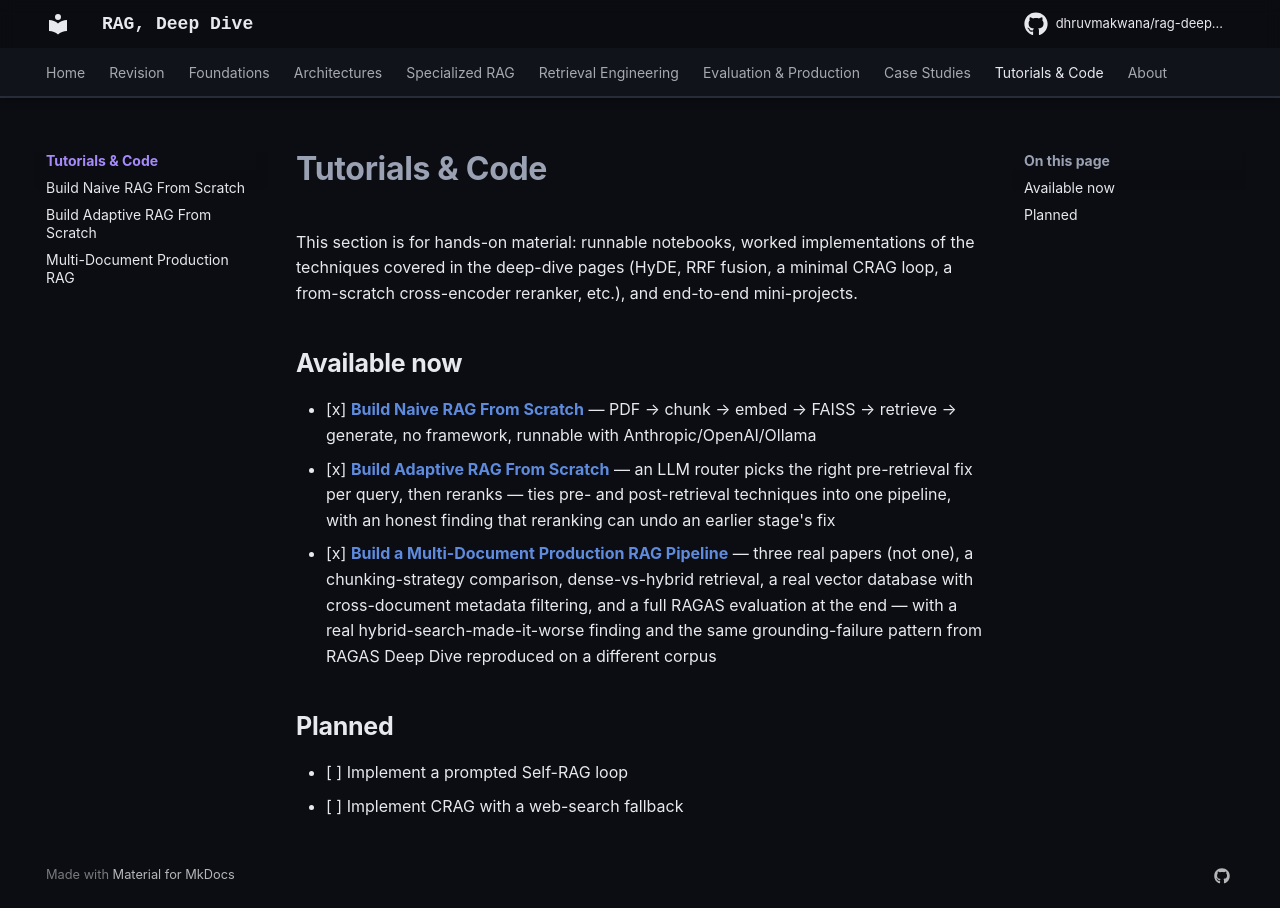

repository: DhruvMakwana/rag-deep-dive · page: tutorials/index.html · generator: mkdocs

# Tutorials & Code

This section is for hands-on material: runnable notebooks, worked implementations of the techniques covered in the deep-dive pages (HyDE, RRF fusion, a minimal CRAG loop, a from-scratch cross-encoder reranker, etc.), and end-to-end mini-projects.

## Available now

- [x] **[Build Naive RAG From Scratch](naive-rag-from-scratch.md)** — PDF → chunk → embed → FAISS → retrieve → generate, no framework, runnable with Anthropic/OpenAI/Ollama
- [x] **[Build Adaptive RAG From Scratch](advanced-rag-from-scratch.md)** — an LLM router picks the right pre-retrieval fix per query, then reranks — ties pre- and post-retrieval techniques into one pipeline, with an honest finding that reranking can undo an earlier stage's fix
- [x] **[Build a Multi-Document Production RAG Pipeline](multi-doc-production-rag.md)** — three real papers (not one), a chunking-strategy comparison, dense-vs-hybrid retrieval, a real vector database with cross-document metadata filtering, and a full RAGAS evaluation at the end — with a real hybrid-search-made-it-worse finding and the same grounding-failure pattern from RAGAS Deep Dive reproduced on a different corpus

## Planned

- [ ] Implement a prompted Self-RAG loop
- [ ] Implement CRAG with a web-search fallback
